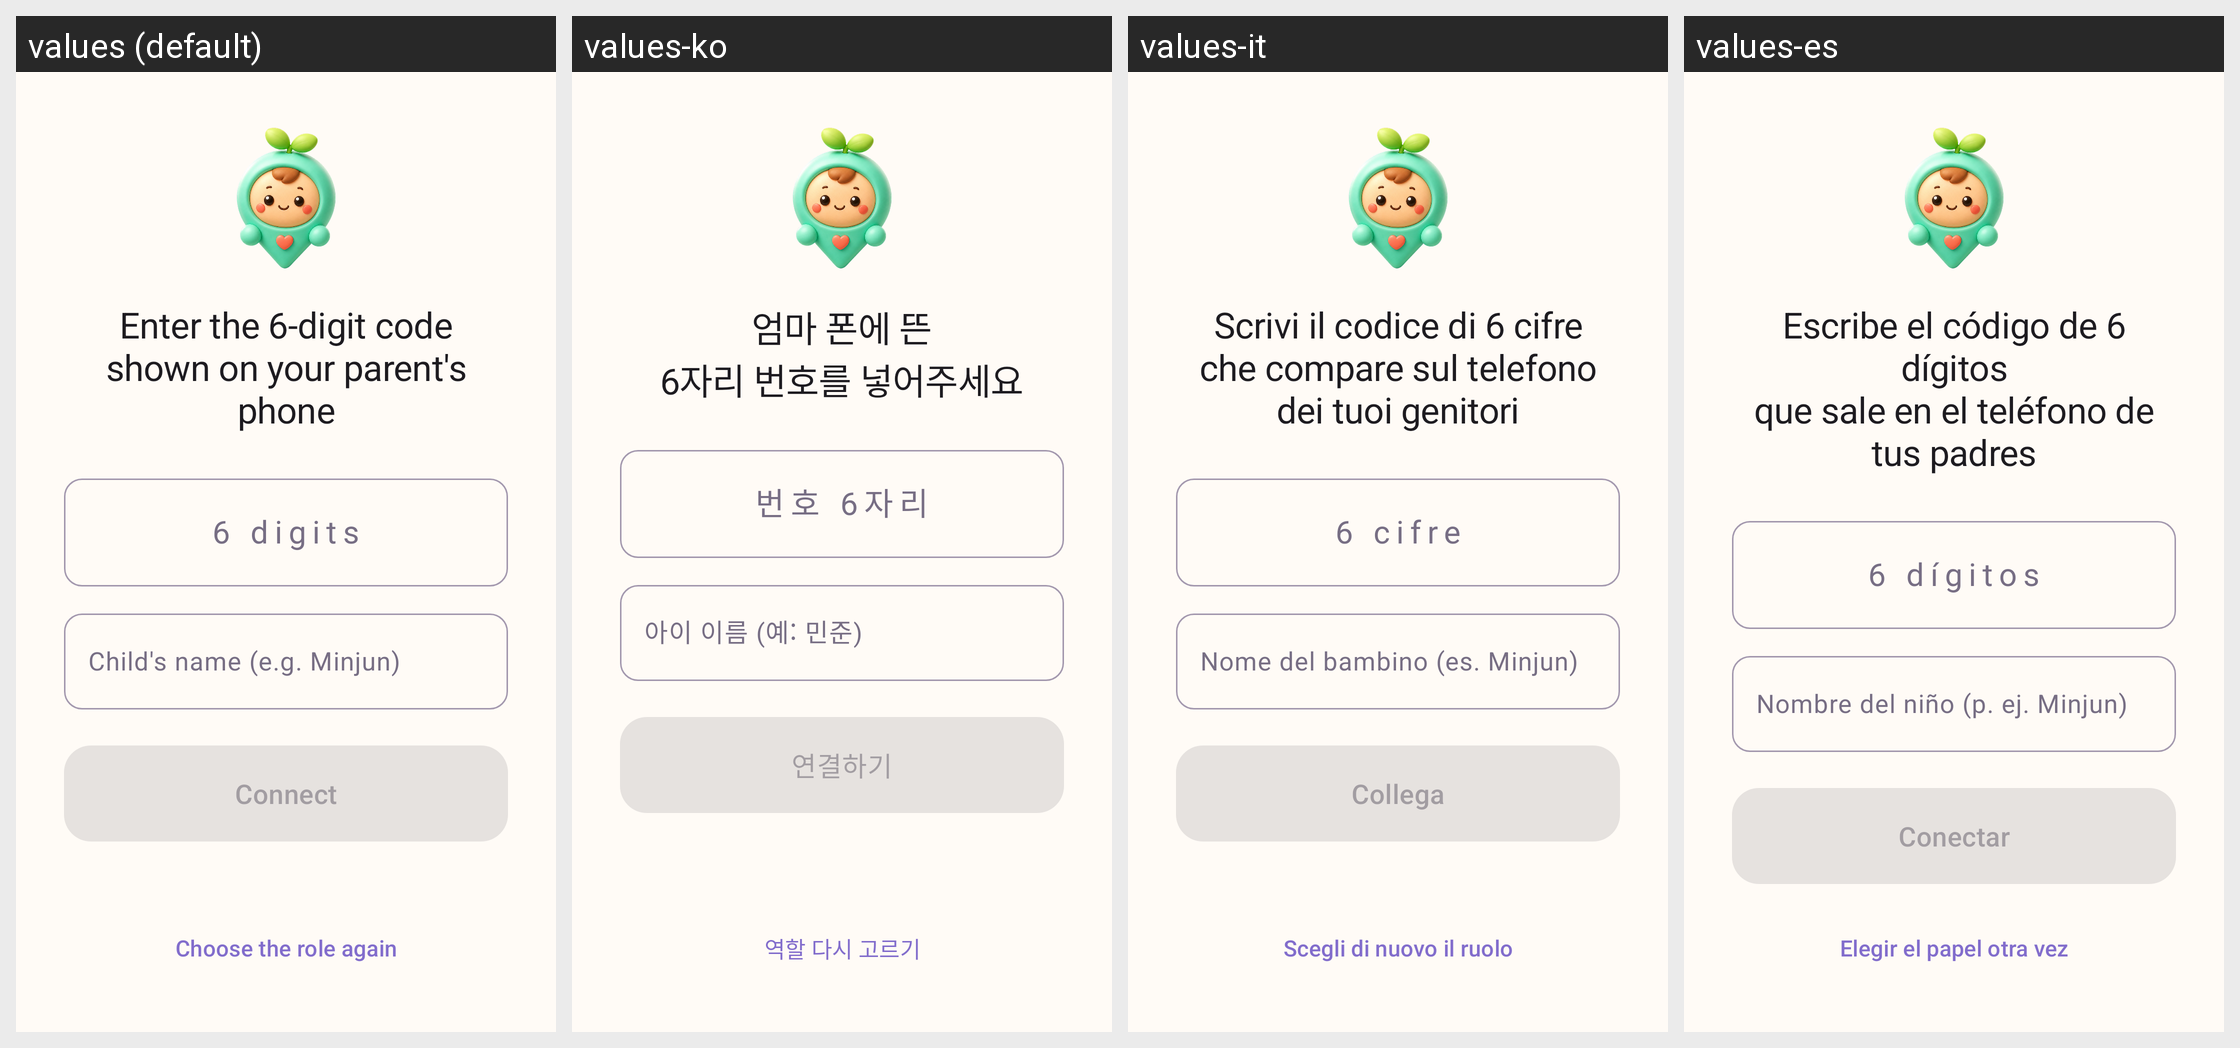

Locale-by-locale string values for the Android screen shown in this grid:
Android screen res/layout/activity_child_pairing.xml rendered under 4 locales, left to right: values (default), values-ko, values-it, values-es. Device: Nexus 5 (rendered at 1080×1920; each locale shown at half size, 540×960, under a caption strip naming it); theme Theme.KidCare.
Other locales in the repository, not shown: values-de, values-fr, values-in, values-ja, values-pt, values-ru, values-th, values-vi, values-zh, values-zh-rHK, values-zh-rTW.
Strings drawn on this screen, with the default value and each locale's value (text and hints the layout hard-codes, and strings that could not be matched under every locale, appear in the picture but are not listed):

pairing_child_title
  values: Enter the 6-digit code
      shown on your parent's phone
  values-ko: 엄마 폰에 뜬
      6자리 번호를 넣어주세요
  values-it: Scrivi il codice di 6 cifre
      che compare sul telefono dei tuoi genitori
  values-es: Escribe el código de 6 dígitos
      que sale en el teléfono de tus padres

pairing_child_hint
  values: 6 digits
  values-ko: 번호 6자리
  values-it: 6 cifre
  values-es: 6 dígitos

pairing_child_name_hint
  values: Child's name (e.g. Minjun)
  values-ko: 아이 이름 (예: 민준)
  values-it: Nome del bambino (es. Minjun)
  values-es: Nombre del niño (p. ej. Minjun)

pairing_child_join
  values: Connect
  values-ko: 연결하기
  values-it: Collega
  values-es: Conectar

pairing_reset_role_button
  values: Choose the role again
  values-ko: 역할 다시 고르기
  values-it: Scegli di nuovo il ruolo
  values-es: Elegir el papel otra vez
